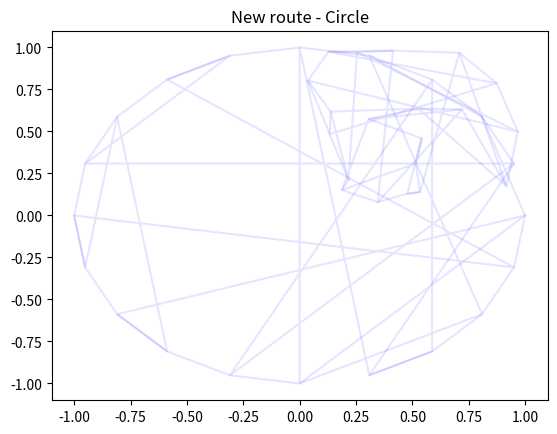

Write Python code to recreate this figure. (Note: this script raises an exception after producing the figure.)

import numpy as np
import math
import random
import matplotlib.pyplot as plt
import scipy.io as sio

#####################################################3
def distMat(stations):
    l = len(stations)
    dist_mat = np.zeros((l, l))
    for i in range(l):
        for j in range(l):
            p1 = stations[i, :]
            p2 = stations[j, :]
            dist = math.sqrt((p1[0] - p2[0]) ** 2 + (p1[1] - p2[1]) ** 2)
            dist_mat[i, j] = dist
    return  dist_mat

def permute(r, n):
    r_new = r.copy()
    ind1 = np.random.choice(a=range(n-1))+1
    ind2 = np.random.choice(a=range(n-1))+1
    r_new[ind2] = r[ind1]
    r_new[ind1] = r[ind2]
    return r_new

def routeCost(i_list, dist_mat):
    s = 0
    for i in range(len(i_list)-1):
        s += dist_mat[int(i_list[i]), int(i_list[i+1])]
    return s

def newRoute(i_list, route, n):
    new_route = np.zeros((n+1,2))
    new_route[0] = route[0]
    for i in range(n):
        i=i+1
        id = int(i_list[i])
        new_route[i]= route[id]
    return new_route

#######################################################
# Implement simulated annealing for TSP:
n = 20
ite = 20000
stations = np.random.rand(n,2)
dist_mat = distMat(stations)

route = np.zeros((n+1,2))
route_index = np.zeros(n+1)
route[n] = stations[0,:]
route_index[n] = 0

for i in range(n):
    route[i] = stations[i,:]
    route_index[i] = i

c=0
for k in range(ite):
    accept = False
    new_ind = permute(route_index, n)
    T_k = 1.0/math.sqrt(1+k)
    X_k = routeCost(route_index, dist_mat)
    U_k = routeCost(new_ind, dist_mat)

    accept = (U_k <= X_k)
    if (U_k > X_k):
        nr = np.random.rand(1)
        acc_prob = math.exp(-(U_k-X_k)/T_k)
        accept = (nr <= acc_prob)

    if accept:
        c+=1
        route_index = new_ind

######################################################
# Plotting route:
org_index = np.array(range(n+1))
org_index[n] = org_index[0]
# original route:
x_end = route[:,0]
y_end = route[:,1]
plt.plot(x_end,y_end,'b-',alpha=0.1)
plt.title("Original Route")
plt.show()

print("--------Original Route---------")
print("Original route: " + str(org_index))
print("Cost of route: " + str(routeCost(org_index, dist_mat)))
# new route:
new_route = newRoute(route_index, route, n)
x_end = new_route[:,0]
y_end = new_route[:,1]
plt.plot(x_end,y_end,'b-',alpha=0.1)
plt.title("New route")
plt.show()
print("--------New Route---------")
print("New route: " + str(route_index))
print("Cost of new route: " + str(routeCost(route_index, dist_mat)))
print("Number of updates accepted: " + str(c))

##########################################################
# Debugging using the unit circle:
n=20
ite = 20000
s = np.array(range(n))/float(n)*2*math.pi
x_s = np.cos(s)
y_s = np.sin(s)
stations = np.transpose(np.array([x_s, y_s]))
dist_mat = distMat(stations)

route_index = np.array(range(n-1))+np.ones(n-1)
random.shuffle(route_index)
route_index = np.insert(route_index, 0, 0)
route_index = np.append(route_index, 0)
org_index = route_index.copy()
org_route = np.append(stations, [[1,0]], axis =0)

route = np.zeros((n+1,2))
route[n] = stations[int(route_index[0]),:]
for i in range(n):
    id = int(route_index[i])
    route[i] = stations[id,:]
route = newRoute(route_index, route, n)

c=0
for k in range(ite):
    accept = False
    new_ind = permute(route_index, n)
    T_k = 1.0/math.sqrt(1+k)
    X_k = routeCost(route_index, dist_mat)
    U_k = routeCost(new_ind, dist_mat)

    accept = (U_k <= X_k)
    if (U_k > X_k):
        nr = np.random.rand(1)
        acc_prob = math.exp(-(U_k-X_k)/T_k)
        accept = (nr <= acc_prob)

    if accept:
        c += 1
        route_index = new_ind

###################################################
# Plotting circle:
#Original route:
x_end = route[:,0]
y_end = route[:,1]
print("--------Original Route - Circle---------")
print("Original route: " + str(org_index))
print("Cost of route: " + str(routeCost(org_index, dist_mat)))
plt.plot(x_end,y_end,'b-',alpha=0.1)
plt.title("Original Route - Circle")
plt.show()

# new route:
new_route = newRoute(route_index, org_route, n)
x_end = new_route[:,0]
y_end = new_route[:,1]
print("--------New Route - Circle---------")
print("New route: " + str(route_index))
print("Cost of new route: " + str(routeCost(route_index, dist_mat)))
print("Number of updates accepted: " + str(c))
plt.plot(x_end,y_end,'b-',alpha=0.1)
plt.title("New route - Circle")
plt.show()

########################################################################

# Importing matlab cost matrix:
n=20
ite = 20000
mat = sio.loadmat("matrix.mat")
dist_mat = mat['c']
route_index = np.array(range(n-1))+np.ones(n-1)
route_index = np.insert(route_index, 0, 0)
route_index = np.append(route_index, 0)
org_index = route_index.copy()

c=0
for k in range(ite):
    accept = False
    new_ind = permute(route_index, n)
    T_k = 1.0/math.sqrt(1+k)
    X_k = routeCost(route_index, dist_mat)
    U_k = routeCost(new_ind, dist_mat)

    accept = (U_k <= X_k)
    if (U_k > X_k):
        nr = np.random.rand(1)
        acc_prob = math.exp(-(U_k-X_k)/T_k)
        accept = (nr <= acc_prob)

    if accept:
        c+=1
        route_index = new_ind

print("--------Original Route - Dist mat from DTU inside---------")
print("Original route: " + str(org_index))
print("Cost of route: " + str(routeCost(org_index, dist_mat)))
print("--------New Route - Dist mat from DTU inside---------")
print("New route: " + str(route_index))
print("Cost of new route: " + str(routeCost(route_index, dist_mat)))
print("Number of updates accepted: " + str(c))